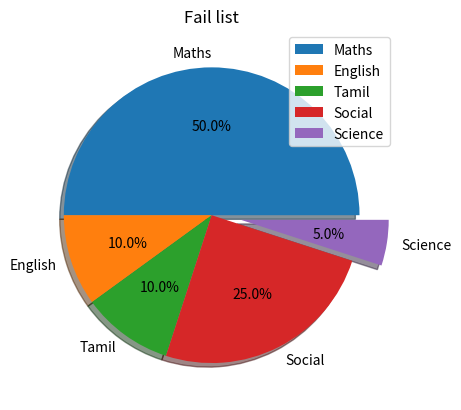

This chart was generated by the following Python code:
import matplotlib.pyplot as plt
import numpy as np

#Histogram

x = np.random.normal(170, 10, 250)

plt.hist(x,color='r')
plt.show()

#Pie chart
explodes=[0,0,0,0,0.2]
x=np.array([50,10,10,25,5])
label=np.array(["Maths","English","Tamil","Social","Science"])

plt.title("Fail list")
plt.pie(x,labels=label,autopct='%1.1f%%',explode=explodes,shadow=True)

plt.legend()

plt.show()
